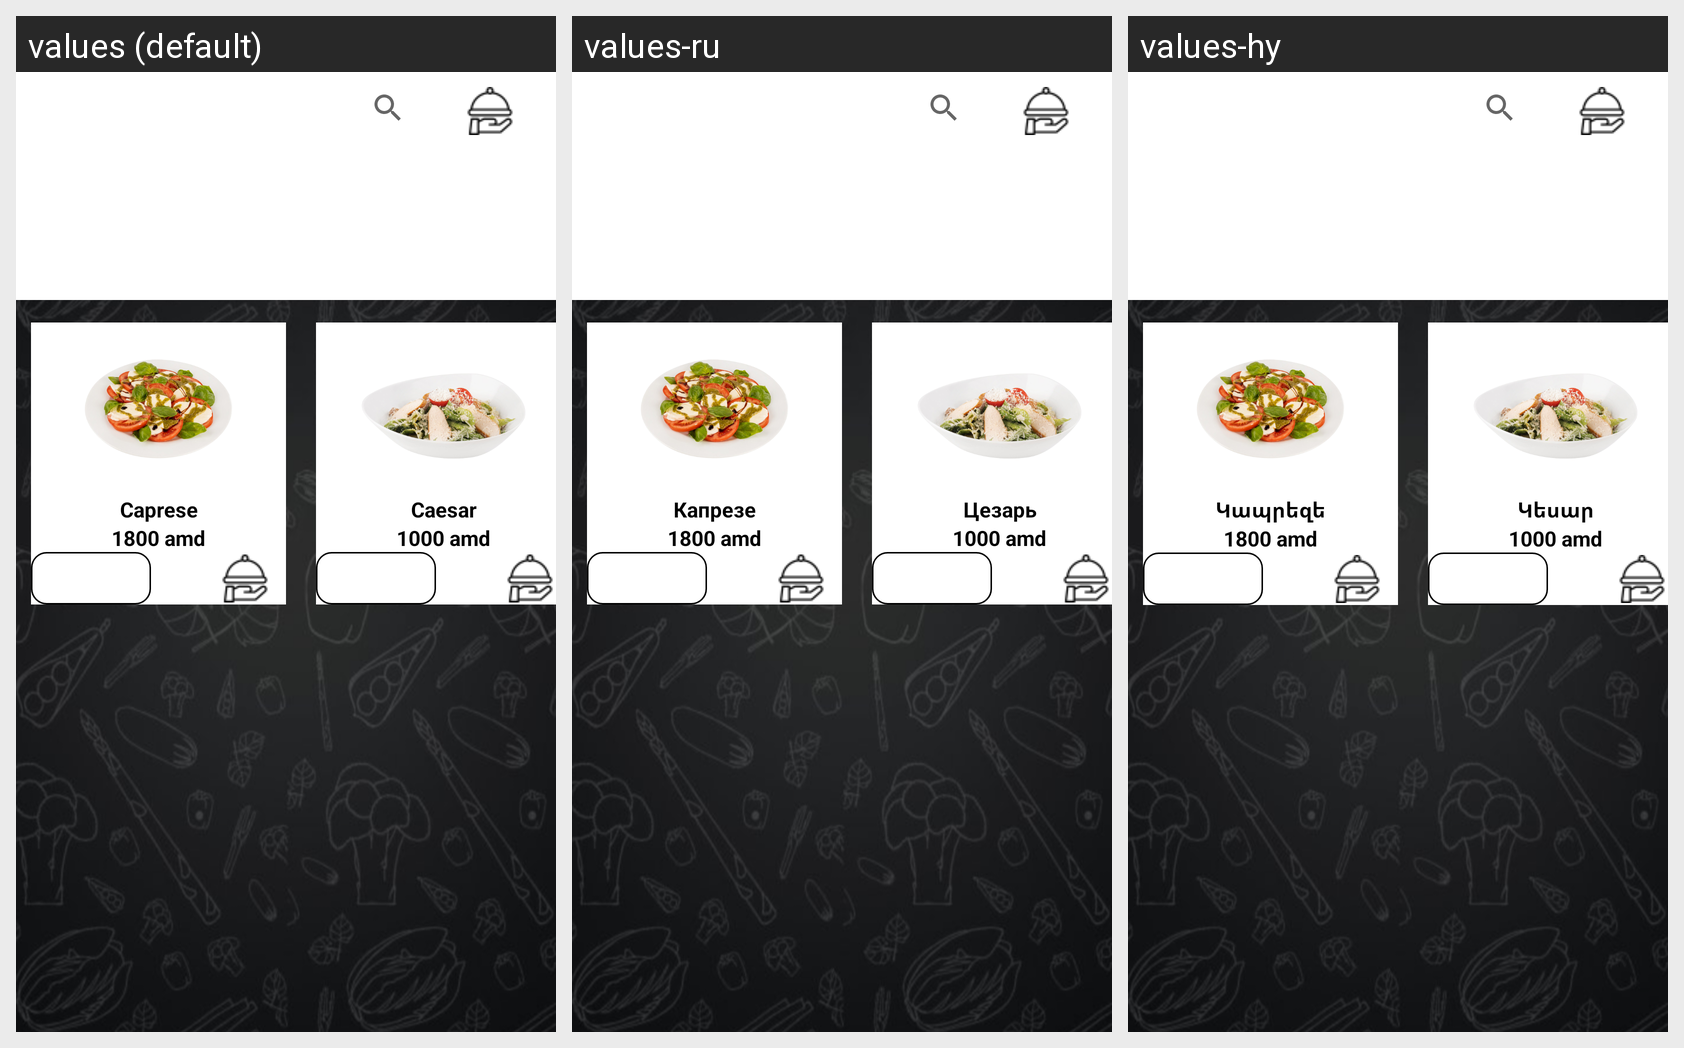

Locale-by-locale string values for the Android screen shown in this grid:
Android screen res/layout/activity_salad.xml rendered under 3 locales, left to right: values (default), values-ru, values-hy. Device: Nexus 5 (rendered at 1080×1920; each locale shown at half size, 540×960, under a caption strip naming it); theme Theme.Nyam_Nyam.
Strings drawn on this screen, with the default value and each locale's value (text and hints the layout hard-codes, and strings that could not be matched under every locale, appear in the picture but are not listed):

caprese
  values: Caprese
  values-ru: Капрезе
  values-hy: Կապրեզե

caesar
  values: Caesar
  values-ru: Цезарь
  values-hy: Կեսար
